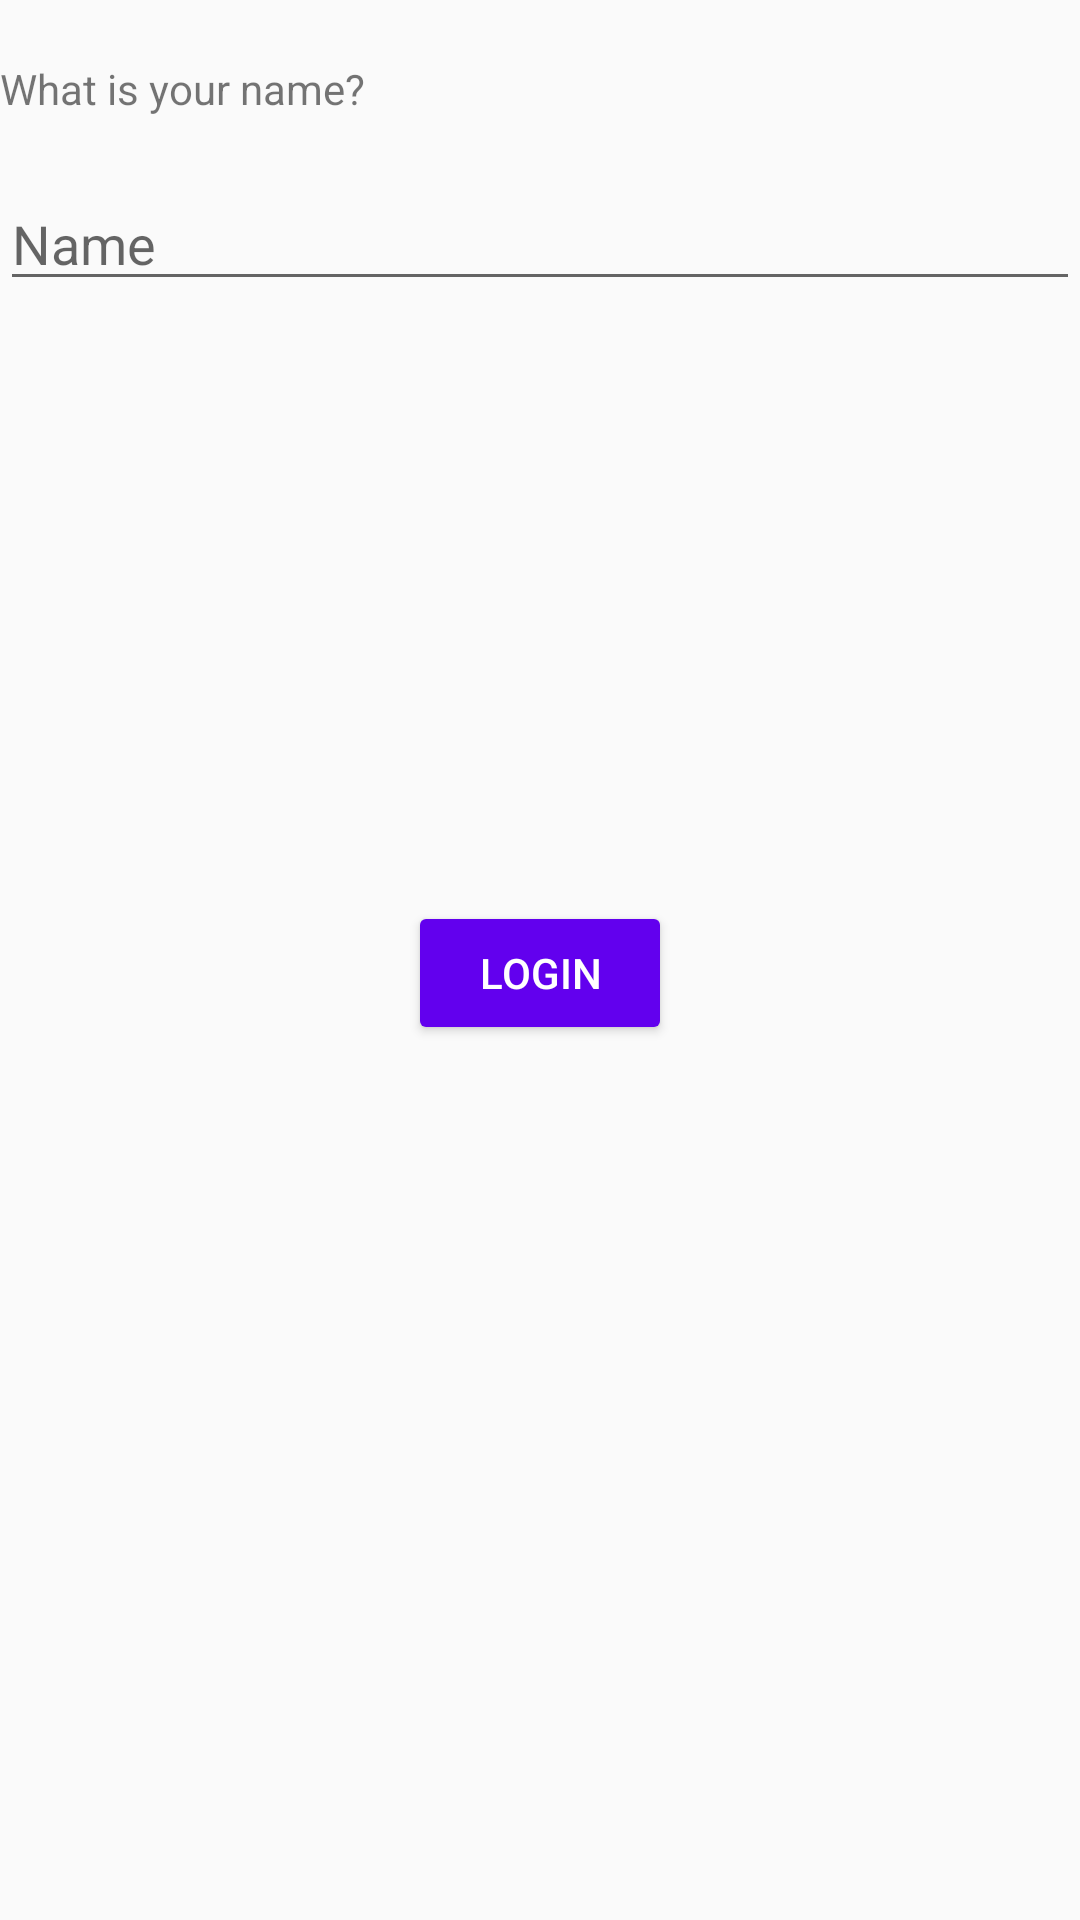

Reconstruct the res/layout file that produces this screen, plus the resources it refers to.
<!-- AndroidManifest.xml: application theme Theme.ProjectG07 -->
<!-- res/layout/activity_login.xml -->
<?xml version="1.0" encoding="utf-8"?>

<LinearLayout xmlns:android="http://schemas.android.com/apk/res/android"
    xmlns:app="http://schemas.android.com/apk/res-auto"
    xmlns:tools="http://schemas.android.com/tools"
    android:layout_width="match_parent"
    android:layout_height="match_parent"
    android:orientation="vertical"
    tools:context=".activity.LoginActivity">

    <TextView
        android:id="@+id/textView2"
        android:layout_width="match_parent"
        android:layout_height="wrap_content"
        android:layout_marginTop="20dp"
        android:layout_marginBottom="20dp"
        android:text="What is your name?" />

    <EditText
        android:id="@+id/edittextName"
        android:layout_width="match_parent"
        android:layout_height="wrap_content"
        android:hint="Name"/>

    <Button
        android:id="@+id/btnLogin"
        android:layout_width="wrap_content"
        android:layout_height="wrap_content"
        android:layout_gravity="center"
        android:layout_marginTop="200dp"
        android:backgroundTint="@color/purple_500"
        android:textColor="@color/white"
        android:text="Login"/>
</LinearLayout>
<!-- resources referenced by this layout -->
<resources>
  <style name="Theme.ProjectG07" parent="Theme.AppCompat.Light.NoActionBar">
          
          <item name="colorPrimary">@color/purple_500</item>
          <item name="colorPrimaryVariant">@color/purple_700</item>
          <item name="colorOnPrimary">@color/white</item>
          
          <item name="colorSecondary">@color/teal_200</item>
          <item name="colorSecondaryVariant">@color/teal_700</item>
          <item name="colorOnSecondary">@color/black</item>
          
          <item name="android:statusBarColor">?attr/colorPrimaryVariant</item>
          
      </style>
  <!-- not gathered from this repository: default colours our renderer supplied (Android Studio template values) -->
  <color name="purple_500">#FF6200EE</color>
  <color name="purple_700">#FF3700B3</color>
  <color name="teal_200">#FF03DAC5</color>
  <color name="teal_700">#FF018786</color>
  <color name="black">#FF000000</color>
  <color name="white">#FFFFFFFF</color>
</resources>
